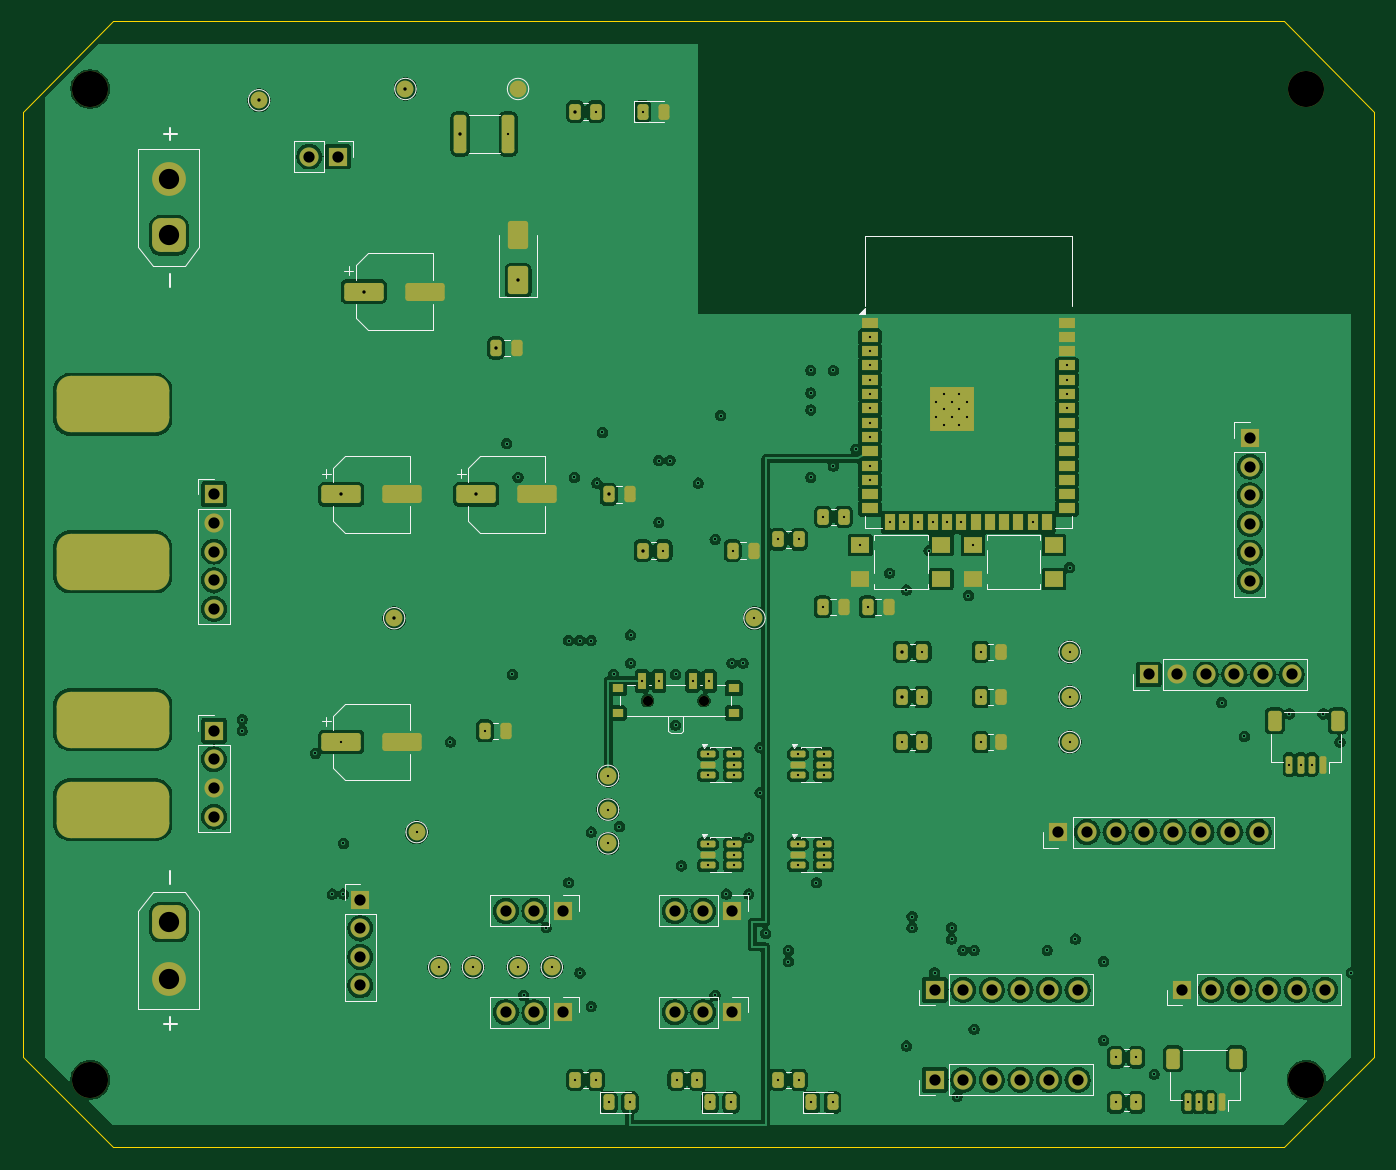
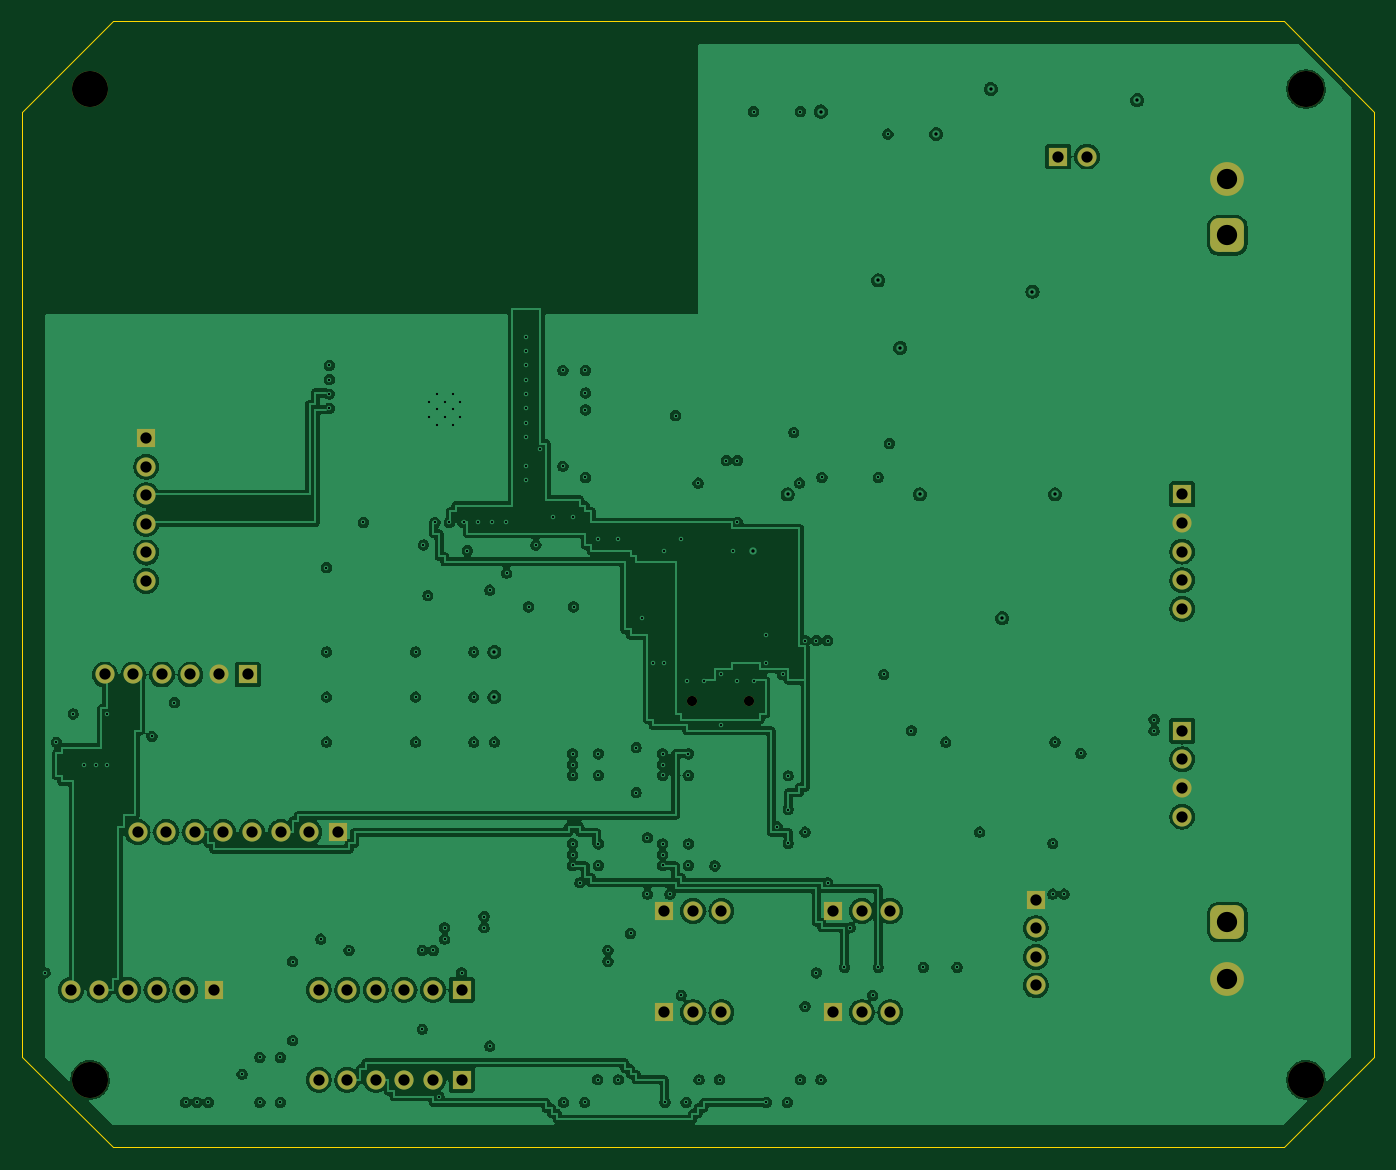
Circuit board: 10 layer files. Board 120.0 x 100.0 mm.
- bottom_copper: flipping-cool-B_Cu.gbl (269152 bytes)
- bottom_mask: flipping-cool-B_Mask.gbs (3710 bytes)
- paste: flipping-cool-B_Paste.gbp (470 bytes)
- bottom_silk: flipping-cool-B_Silkscreen.gbo (471 bytes)
- outline: flipping-cool-Edge_Cuts.gm1 (828 bytes)
- top_copper: flipping-cool-F_Cu.gtl (328988 bytes)
- top_mask: flipping-cool-F_Mask.gts (10856 bytes)
- paste: flipping-cool-F_Paste.gtp (6980 bytes)
- top_silk: flipping-cool-F_Silkscreen.gto (17893 bytes)
- drill: flipping-cool.drl (4347 bytes)

=== bottom_copper: flipping-cool-B_Cu.gbl (269152 bytes, source omitted) ===
=== bottom_mask: flipping-cool-B_Mask.gbs ===
%TF.GenerationSoftware,KiCad,Pcbnew,9.0.7+dfsg-1*%
%TF.CreationDate,2026-05-09T16:33:42-04:00*%
%TF.ProjectId,flipping-cool,666c6970-7069-46e6-972d-636f6f6c2e6b,rev?*%
%TF.SameCoordinates,Original*%
%TF.FileFunction,Soldermask,Bot*%
%TF.FilePolarity,Negative*%
%FSLAX46Y46*%
G04 Gerber Fmt 4.6, Leading zero omitted, Abs format (unit mm)*
G04 Created by KiCad (PCBNEW 9.0.7+dfsg-1) date 2026-05-09 16:33:42*
%MOMM*%
%LPD*%
G01*
G04 APERTURE LIST*
G04 Aperture macros list*
%AMRoundRect*
0 Rectangle with rounded corners*
0 $1 Rounding radius*
0 $2 $3 $4 $5 $6 $7 $8 $9 X,Y pos of 4 corners*
0 Add a 4 corners polygon primitive as box body*
4,1,4,$2,$3,$4,$5,$6,$7,$8,$9,$2,$3,0*
0 Add four circle primitives for the rounded corners*
1,1,$1+$1,$2,$3*
1,1,$1+$1,$4,$5*
1,1,$1+$1,$6,$7*
1,1,$1+$1,$8,$9*
0 Add four rect primitives between the rounded corners*
20,1,$1+$1,$2,$3,$4,$5,0*
20,1,$1+$1,$4,$5,$6,$7,0*
20,1,$1+$1,$6,$7,$8,$9,0*
20,1,$1+$1,$8,$9,$2,$3,0*%
G04 Aperture macros list end*
%ADD10R,1.700000X1.700000*%
%ADD11C,1.700000*%
%ADD12C,3.200000*%
%ADD13C,0.900000*%
%ADD14RoundRect,0.750000X0.750000X-0.750000X0.750000X0.750000X-0.750000X0.750000X-0.750000X-0.750000X0*%
%ADD15C,3.000000*%
%ADD16RoundRect,0.750000X-0.750000X0.750000X-0.750000X-0.750000X0.750000X-0.750000X0.750000X0.750000X0*%
G04 APERTURE END LIST*
D10*
%TO.C,U20*%
X17000000Y-42000000D03*
D11*
X17000000Y-44540000D03*
X17000000Y-47080000D03*
X17000000Y-49620000D03*
X17000000Y-52160000D03*
%TD*%
D12*
%TO.C,MH4*%
X6000000Y-94000000D03*
%TD*%
D10*
%TO.C,J30*%
X48000000Y-79000000D03*
D11*
X45460000Y-79000000D03*
X42920000Y-79000000D03*
%TD*%
D10*
%TO.C,U30*%
X17000000Y-63000000D03*
D11*
X17000000Y-65540000D03*
X17000000Y-68080000D03*
X17000000Y-70620000D03*
%TD*%
D13*
%TO.C,SW1*%
X55500000Y-60330000D03*
X60500000Y-60330000D03*
%TD*%
D10*
%TO.C,J12*%
X109000000Y-37000000D03*
D11*
X109000000Y-39540000D03*
X109000000Y-42080000D03*
X109000000Y-44620000D03*
X109000000Y-47160000D03*
X109000000Y-49700000D03*
%TD*%
D10*
%TO.C,J47*%
X81000000Y-86000000D03*
D11*
X83540000Y-86000000D03*
X86080000Y-86000000D03*
X88620000Y-86000000D03*
X91160000Y-86000000D03*
X93700000Y-86000000D03*
%TD*%
D12*
%TO.C,MH3*%
X114000000Y-94000000D03*
%TD*%
D10*
%TO.C,J48*%
X81000000Y-94000000D03*
D11*
X83540000Y-94000000D03*
X86080000Y-94000000D03*
X88620000Y-94000000D03*
X91160000Y-94000000D03*
X93700000Y-94000000D03*
%TD*%
D10*
%TO.C,J33*%
X63000000Y-88000000D03*
D11*
X60460000Y-88000000D03*
X57920000Y-88000000D03*
%TD*%
D10*
%TO.C,J44*%
X100000000Y-58000000D03*
D11*
X102540000Y-58000000D03*
X105080000Y-58000000D03*
X107620000Y-58000000D03*
X110160000Y-58000000D03*
X112700000Y-58000000D03*
%TD*%
D14*
%TO.C,J1*%
X13000000Y-19000000D03*
D15*
X13000000Y-14000000D03*
%TD*%
D12*
%TO.C,MH2*%
X114000000Y-6000000D03*
%TD*%
%TO.C,MH1*%
X6000000Y-6000000D03*
%TD*%
D10*
%TO.C,J32*%
X63000000Y-79000000D03*
D11*
X60460000Y-79000000D03*
X57920000Y-79000000D03*
%TD*%
D10*
%TO.C,J2*%
X28000000Y-12000000D03*
D11*
X25460000Y-12000000D03*
%TD*%
D10*
%TO.C,J31*%
X48000000Y-88000000D03*
D11*
X45460000Y-88000000D03*
X42920000Y-88000000D03*
%TD*%
D10*
%TO.C,J46*%
X103000000Y-86000000D03*
D11*
X105540000Y-86000000D03*
X108080000Y-86000000D03*
X110620000Y-86000000D03*
X113160000Y-86000000D03*
X115700000Y-86000000D03*
%TD*%
D10*
%TO.C,J21*%
X30000000Y-78000000D03*
D11*
X30000000Y-80540000D03*
X30000000Y-83080000D03*
X30000000Y-85620000D03*
%TD*%
D10*
%TO.C,J10*%
X92000000Y-72000000D03*
D11*
X94540000Y-72000000D03*
X97080000Y-72000000D03*
X99620000Y-72000000D03*
X102160000Y-72000000D03*
X104700000Y-72000000D03*
X107240000Y-72000000D03*
X109780000Y-72000000D03*
%TD*%
D16*
%TO.C,J20*%
X13000000Y-80000000D03*
D15*
X13000000Y-85000000D03*
%TD*%
M02*

=== paste: flipping-cool-B_Paste.gbp ===
%TF.GenerationSoftware,KiCad,Pcbnew,9.0.7+dfsg-1*%
%TF.CreationDate,2026-05-09T16:33:42-04:00*%
%TF.ProjectId,flipping-cool,666c6970-7069-46e6-972d-636f6f6c2e6b,rev?*%
%TF.SameCoordinates,Original*%
%TF.FileFunction,Paste,Bot*%
%TF.FilePolarity,Positive*%
%FSLAX46Y46*%
G04 Gerber Fmt 4.6, Leading zero omitted, Abs format (unit mm)*
G04 Created by KiCad (PCBNEW 9.0.7+dfsg-1) date 2026-05-09 16:33:42*
%MOMM*%
%LPD*%
G01*
G04 APERTURE LIST*
G04 APERTURE END LIST*
M02*

=== bottom_silk: flipping-cool-B_Silkscreen.gbo ===
%TF.GenerationSoftware,KiCad,Pcbnew,9.0.7+dfsg-1*%
%TF.CreationDate,2026-05-09T16:33:42-04:00*%
%TF.ProjectId,flipping-cool,666c6970-7069-46e6-972d-636f6f6c2e6b,rev?*%
%TF.SameCoordinates,Original*%
%TF.FileFunction,Legend,Bot*%
%TF.FilePolarity,Positive*%
%FSLAX46Y46*%
G04 Gerber Fmt 4.6, Leading zero omitted, Abs format (unit mm)*
G04 Created by KiCad (PCBNEW 9.0.7+dfsg-1) date 2026-05-09 16:33:42*
%MOMM*%
%LPD*%
G01*
G04 APERTURE LIST*
G04 APERTURE END LIST*
M02*

=== outline: flipping-cool-Edge_Cuts.gm1 ===
%TF.GenerationSoftware,KiCad,Pcbnew,9.0.7+dfsg-1*%
%TF.CreationDate,2026-05-09T16:33:42-04:00*%
%TF.ProjectId,flipping-cool,666c6970-7069-46e6-972d-636f6f6c2e6b,rev?*%
%TF.SameCoordinates,Original*%
%TF.FileFunction,Profile,NP*%
%FSLAX46Y46*%
G04 Gerber Fmt 4.6, Leading zero omitted, Abs format (unit mm)*
G04 Created by KiCad (PCBNEW 9.0.7+dfsg-1) date 2026-05-09 16:33:42*
%MOMM*%
%LPD*%
G01*
G04 APERTURE LIST*
%TA.AperFunction,Profile*%
%ADD10C,0.100000*%
%TD*%
G04 APERTURE END LIST*
D10*
X0Y-8000000D02*
X8000000Y0D01*
X0Y-92000000D02*
X0Y-8000000D01*
X112000000Y-100000000D02*
X8000000Y-100000000D01*
X8000000Y-100000000D02*
X0Y-92000000D01*
X8000000Y0D02*
X112000000Y0D01*
X120000000Y-8000000D02*
X120000000Y-92000000D01*
X120000000Y-92000000D02*
X112000000Y-100000000D01*
X112000000Y0D02*
X120000000Y-8000000D01*
M02*

=== top_copper: flipping-cool-F_Cu.gtl (328988 bytes, source omitted) ===
=== top_mask: flipping-cool-F_Mask.gts (10856 bytes, source omitted) ===
=== paste: flipping-cool-F_Paste.gtp (6980 bytes, source omitted) ===
=== top_silk: flipping-cool-F_Silkscreen.gto (17893 bytes, source omitted) ===
=== drill: flipping-cool.drl ===
M48
; DRILL file {KiCad 9.0.7+dfsg-1} date 2026-05-09T16:33:42-0400
; FORMAT={-:-/ absolute / metric / decimal}
; #@! TF.CreationDate,2026-05-09T16:33:42-04:00
; #@! TF.GenerationSoftware,Kicad,Pcbnew,9.0.7+dfsg-1
; #@! TF.FileFunction,MixedPlating,1,4
FMAT,2
METRIC
; #@! TA.AperFunction,Plated,PTH,ViaDrill
T1C0.200
; #@! TA.AperFunction,Plated,PTH,ComponentDrill
T2C0.200
; #@! TA.AperFunction,Plated,PTH,ViaDrill
T3C0.300
; #@! TA.AperFunction,Plated,PTH,ComponentDrill
T4C1.000
; #@! TA.AperFunction,Plated,PTH,ComponentDrill
T5C1.800
; #@! TA.AperFunction,NonPlated,NPTH,ComponentDrill
T6C0.900
; #@! TA.AperFunction,NonPlated,NPTH,ComponentDrill
T7C3.200
%
G90
G05
T1
X19.5Y-62.0
X19.5Y-63.0
X26.0Y-65.0
X27.5Y-77.5
X28.3Y-64.0
X28.5Y-73.0
X28.5Y-77.5
X35.0Y-72.0
X37.0Y-84.0
X38.0Y-64.0
X40.0Y-84.0
X41.05Y-63.0
X43.0Y-37.5
X43.137Y-10.0
X43.5Y-58.0
X44.0Y-40.5
X44.0Y-84.0
X44.5Y-86.5
X46.5Y-80.5
X47.0Y-84.0
X48.5Y-55.0
X48.5Y-76.5
X49.0Y-40.5
X49.087Y-94.0
X49.5Y-55.0
X49.5Y-84.5
X50.5Y-55.0
X50.5Y-72.0
X50.5Y-87.5
X50.912Y-8.0
X50.912Y-94.0
X51.0Y-41.0
X51.5Y-36.5
X52.0Y-67.0
X52.0Y-70.0
X52.0Y-73.0
X52.062Y-96.0
X52.5Y-58.0
X53.0Y-71.5
X53.938Y-96.0
X54.0Y-54.5
X54.0Y-57.0
X55.0Y-58.57
X55.062Y-8.0
X56.5Y-39.0
X56.5Y-44.5
X56.5Y-58.57
X56.912Y-47.0
X57.5Y-39.0
X58.0Y-58.0
X58.0Y-62.5
X58.087Y-94.0
X58.5Y-75.0
X59.5Y-58.57
X59.912Y-94.0
X60.0Y-41.0
X60.862Y-65.05
X60.862Y-66.95
X60.862Y-73.05
X60.862Y-74.95
X61.0Y-58.57
X61.062Y-96.0
X61.5Y-46.0
X61.5Y-86.5
X62.0Y-35.0
X62.5Y-77.5
X62.938Y-96.0
X63.0Y-57.0
X63.05Y-47.0
X63.137Y-65.05
X63.137Y-66.0
X63.137Y-66.95
X63.137Y-73.05
X63.137Y-74.0
X63.137Y-74.95
X64.0Y-57.0
X64.5Y-72.5
X64.5Y-77.5
X65.0Y-53.0
X65.5Y-64.5
X65.5Y-68.5
X66.0Y-81.0
X67.087Y-46.0
X67.087Y-94.0
X68.0Y-82.5
X68.0Y-83.5
X68.862Y-65.05
X68.862Y-66.95
X68.862Y-73.05
X68.862Y-74.95
X68.912Y-46.0
X68.912Y-94.0
X70.0Y-31.0
X70.0Y-33.0
X70.0Y-34.5
X70.0Y-40.5
X70.062Y-96.0
X70.5Y-76.5
X71.05Y-52.0
X71.087Y-44.0
X71.138Y-65.05
X71.138Y-66.0
X71.138Y-66.95
X71.138Y-73.05
X71.138Y-74.0
X71.138Y-74.95
X71.938Y-96.0
X72.0Y-31.0
X72.0Y-39.5
X72.912Y-44.0
X74.0Y-38.0
X74.4Y-46.5
X75.05Y-52.0
X75.25Y-28.01
X75.25Y-29.28
X75.25Y-30.55
X75.25Y-31.82
X75.25Y-33.09
X75.25Y-34.36
X75.25Y-35.63
X75.25Y-36.9
X75.25Y-39.44
X75.25Y-40.71
X77.0Y-49.0
X77.015Y-44.5
X78.087Y-64.0
X78.285Y-44.5
X78.5Y-50.5
X78.5Y-91.0
X79.0Y-79.5
X79.0Y-80.5
X79.555Y-44.5
X79.912Y-56.0
X79.912Y-60.0
X79.912Y-64.0
X80.5Y-47.0
X80.825Y-44.5
X81.0Y-84.5
X82.095Y-44.5
X82.5Y-80.5
X82.5Y-81.5
X83.0Y-95.5
X83.365Y-44.5
X83.5Y-82.5
X84.0Y-51.0
X84.4Y-46.5
X84.5Y-82.5
X84.5Y-89.5
X85.087Y-56.0
X85.087Y-60.0
X85.087Y-64.0
X89.715Y-44.5
X91.0Y-82.5
X92.75Y-30.55
X92.75Y-31.82
X92.75Y-33.09
X92.75Y-34.36
X93.0Y-48.5
X93.0Y-56.0
X93.0Y-60.0
X93.0Y-64.0
X93.5Y-81.5
X96.0Y-83.5
X96.0Y-90.5
X97.087Y-92.0
X97.087Y-96.0
X98.912Y-92.0
X98.912Y-96.0
X100.5Y-93.5
X103.5Y-96.0
X104.5Y-96.0
X105.5Y-96.0
X106.5Y-60.5
X108.5Y-63.5
X112.5Y-61.5
X112.5Y-66.0
X113.5Y-66.0
X114.5Y-66.0
X115.5Y-61.5
X117.0Y-64.0
X118.0Y-84.5
T2
X81.1Y-33.76
X81.1Y-35.16
X81.8Y-33.06
X81.8Y-34.46
X81.8Y-35.86
X82.5Y-33.76
X82.5Y-35.16
X83.2Y-33.06
X83.2Y-34.46
X83.2Y-35.86
X83.9Y-33.76
X83.9Y-35.16
T3
X21.0Y-7.0
X28.3Y-42.0
X30.3Y-24.0
X33.0Y-53.0
X34.0Y-6.0
X38.862Y-10.0
X40.3Y-42.0
X42.05Y-29.0
X44.0Y-23.0
X49.087Y-8.0
X52.05Y-42.0
X55.087Y-47.0
X78.087Y-56.0
X78.087Y-60.0
T4
X17.0Y-42.0
X17.0Y-44.54
X17.0Y-47.08
X17.0Y-49.62
X17.0Y-52.16
X17.0Y-63.0
X17.0Y-65.54
X17.0Y-68.08
X17.0Y-70.62
X25.46Y-12.0
X28.0Y-12.0
X30.0Y-78.0
X30.0Y-80.54
X30.0Y-83.08
X30.0Y-85.62
X42.92Y-79.0
X42.92Y-88.0
X45.46Y-79.0
X45.46Y-88.0
X48.0Y-79.0
X48.0Y-88.0
X57.92Y-79.0
X57.92Y-88.0
X60.46Y-79.0
X60.46Y-88.0
X63.0Y-79.0
X63.0Y-88.0
X81.0Y-86.0
X81.0Y-94.0
X83.54Y-86.0
X83.54Y-94.0
X86.08Y-86.0
X86.08Y-94.0
X88.62Y-86.0
X88.62Y-94.0
X91.16Y-86.0
X91.16Y-94.0
X92.0Y-72.0
X93.7Y-86.0
X93.7Y-94.0
X94.54Y-72.0
X97.08Y-72.0
X99.62Y-72.0
X100.0Y-58.0
X102.16Y-72.0
X102.54Y-58.0
X103.0Y-86.0
X104.7Y-72.0
X105.08Y-58.0
X105.54Y-86.0
X107.24Y-72.0
X107.62Y-58.0
X108.08Y-86.0
X109.0Y-37.0
X109.0Y-39.54
X109.0Y-42.08
X109.0Y-44.62
X109.0Y-47.16
X109.0Y-49.7
X109.78Y-72.0
X110.16Y-58.0
X110.62Y-86.0
X112.7Y-58.0
X113.16Y-86.0
X115.7Y-86.0
T5
X13.0Y-14.0
X13.0Y-19.0
X13.0Y-80.0
X13.0Y-85.0
T6
X55.5Y-60.33
X60.5Y-60.33
T7
X6.0Y-6.0
X6.0Y-94.0
X114.0Y-6.0
X114.0Y-94.0
M30
